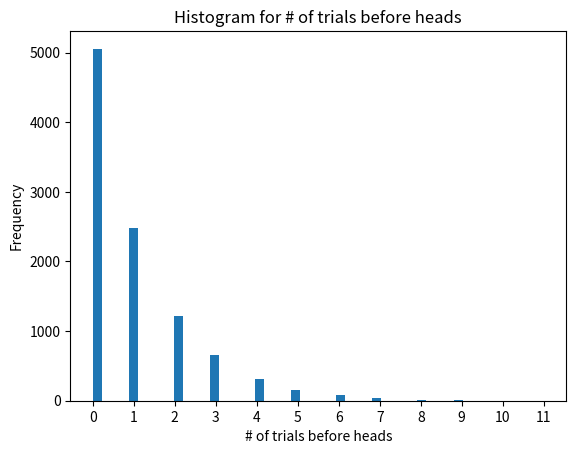

The matplotlib source for this figure:
from random import random
from numpy import zeros
from matplotlib import pyplot
import matplotlib.ticker as ticker

# Method simulating the flip a fair coin. Returns 1
# for heads and 0 for tails
def coinflip(p=0.5):
    coin = random()
    if (coin <= p):
        return 1
    else:
        return 0

# Estimate the empirical probability of heads by
# flipping a fair coin 1000 times
num_heads = 0
for num in range(0,1000):
    a = coinflip()
    if (a==1):
        num_heads += 1
print("Empirical probability of heads: ",(num_heads/1000))

# Method for simulating a geometric distribution
def geo_coin(p=0.5):
    firstHead = False
    trials = 0
    while(not firstHead):
        a = coinflip(p)
        if (a==1):
            firstHead = True
        else:
            trials += 1
    return trials

# Generate a histogram of the number of trials
# until the first head appears
trial_array = zeros(10000,dtype=int)
for i in range(0,10000):
    a = geo_coin()
    trial_array[i] = a
 
tick_spacing = 1
fig, ax = pyplot.subplots(1,1)
pyplot.hist(trial_array, bins=50)
ax.xaxis.set_major_locator(ticker.MultipleLocator(tick_spacing))
pyplot.axis('tight')
pyplot.title("Histogram for # of trials before heads")
pyplot.xlabel("# of trials before heads")
pyplot.ylabel("Frequency")
pyplot.show()

